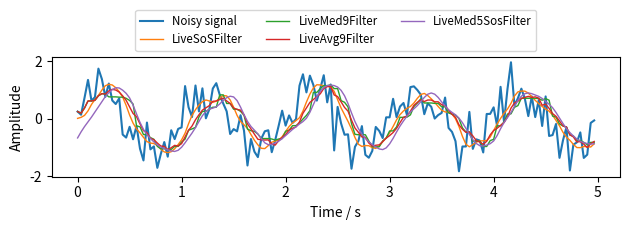

Python code for this plot:
#
# ABOUT
# Digital Filters

# LICENSE
# This program or module is free software: you can redistribute it and/or
# modify it under the terms of the GNU General Public License as published
# by the Free Software Foundation, either version 2 of the License, or
# version 3 of the License, or (at your option) any later version. It is
# provided for educational purposes and is distributed in the hope that
# it will be useful, but WITHOUT ANY WARRANTY; without even the implied
# warranty of MERCHANTABILITY or FITNESS FOR A PARTICULAR PURPOSE. See
# the GNU General Public License for more details.

# AUTHOR
# [redacted]


import numpy as np
from collections import deque
from bisect import bisect_left, insort

from typing import List, Optional, Deque, Any, TYPE_CHECKING

if TYPE_CHECKING:
    import numpy.typing as npt # pylint: disable=unused-import

# https://www.samproell.io/posts/yarppg/digital-filters-python/
class LiveFilter:
    """Base class for live filters.
    """
    def process(self, x:float) -> float:
        # do not process NaNs
        if np.isnan(x):
            return x

        return self._process(x)

    def __call__(self, x:float) -> float:
        return self.process(x)

    def _process(self, x:float) -> float:
        raise NotImplementedError('Derived class must implement _process')


class LiveLFilter(LiveFilter):
    """Live implementation of digital filter using difference equations.

    (infinite impulse response IIR filter; digital version can have instabilites)

    The following is almost equivalent to calling scipy.lfilter(b, a, xs):
    >>> lfilter = LiveLFilter(b, a)
    >>> [lfilter(x) for x in xs]
    """
    def __init__(self, b_:'npt.NDArray[np.float64]', a_:'npt.NDArray[np.float64]') -> None:
        """Initialize live filter based on difference equation.

        Args:
            b (array-like): numerator coefficients obtained from scipy
                filter design.
            a (array-like): denominator coefficients obtained from scipy
                filter design.
        """
        self.b = b_
        self.a = a_
        self._xs:Deque[float] = deque([0.0] * len(b), maxlen=len(b))
        self._ys:Deque[float] = deque([0.0] * (len(a) - 1), maxlen=len(a)-1)

    def _process(self, x:float) -> float:
        """Filter incoming data with standard difference equations.
        """
        self._xs.appendleft(x)
        y = np.dot(np.array(self.b), np.array(self._xs)) - np.dot(np.array(self.a[1:]), np.array(self._ys))
        y = y / self.a[0]
        self._ys.appendleft(y)

        return float(y)


class LiveSosFilter(LiveFilter):
    """Live implementation of digital filter with second-order sections.

    (usually to be preferred over lfilter as more stable)

    The following is equivalent to calling scipy.sosfilt(sos, xs):
    >>> sosfilter = LiveSosFilter(sos)
    >>> [sosfilter(x) for x in xs]
    """
    def __init__(self, sos_:Any) -> None:
        """Initialize live second-order sections filter.

        Args:
            sos (array-like): second-order sections obtained from scipy
                filter design (with output="sos").
        """
        self.sos = sos_

        self.n_sections = self.sos.shape[0]
        self.state = np.zeros((self.n_sections, 2))

    def _process(self, x:float) -> float:
        """Filter incoming data with cascaded second-order sections.
        """
        y:float = 0
        for s in range(self.n_sections):  # apply filter sections in sequence
            b0, b1, b2, _a0, a1, a2 = self.sos[s, :]

            # compute difference equations of transposed direct form II
            y = b0*x + self.state[s, 0]
            self.state[s, 0] = b1*x - a1*y + self.state[s, 1]
            self.state[s, 1] = b2*x - a2*y
            x = y  # set biquad output as input of next filter section.

        return y

class LiveMedian(LiveFilter):
    """Live implementation of a median low-pass filter.
    """
    def __init__(self, k:int) -> None:
        """Initialize live median low-pass filter.

        Args:
            k (odd natural number): window size
        """
        assert k % 2 == 1, 'Median filter length must be odd.'
        self.k:int = k
        self.init_list:List[float] = [] # collects first k readings until initialized
        self.total:float = 0 # the sum of the last n<k readings
        self.initialized:bool = False
        self.q:Optional[Deque[float]] = None
        self.l:Optional[List[float]] = None
        self.mididx:int = 0

    def init_queue(self) -> None:
        self.q = deque(self.init_list)
        if self.q is not None:
            self.l = list(self.q)
            self.l.sort()
            self.mididx = (len(self.q) - 1) // 2
            self.initialized = True
            del self.init_list
            del self.total

    def _process(self, x:float) -> float:
        """Filter incoming data with median low-pass filter.
        """
        if not self.initialized:
            if len(self.init_list) < self.k:
                self.init_list.append(x)
                self.total += x
#                return x
                # for a smoother start we return the mean until the window is filled
                return self.total / len(self.init_list)
            self.init_queue()
        if self.q is not None and self.l is not None:
            old_elem = self.q.popleft()
            self.q.append(x)
            del self.l[bisect_left(self.l, old_elem)]
            insort(self.l, x)
            return self.l[self.mididx]
        return x


class LiveMean(LiveFilter):
    def __init__(self, k:int) -> None:
        """Initialize live mean low-pass filter.

        Args:
            k: window size
        """
        self.k:int = k
        self.init_list:List[float] = [] # collects first k readings until initialized
        self.total:float = 0 # the sum of the last n<=k readings
        self.initialized:bool = False
        self.window:Optional[Deque[float]] = None

    def init_queue(self) -> None:
        self.window = deque(self.init_list)
        if self.window is not None:
            self.initialized = True
            del self.init_list

    def _process(self, x:float) -> float:
        """Filter incoming data with mean low-pass filter.
        """
        if not self.initialized:
            if len(self.init_list) < self.k:
                self.init_list.append(x)
                self.total += x
                return self.total / len(self.init_list)
            self.init_queue()
        if self.window is not None:

            self.total -= self.window.popleft()
            self.total += x
            self.window.append(x)
            return self.total / self.k
        return x

if __name__ == '__main__':

    ### example data
    np.random.seed(42)  # for reproducibility
    # create time steps and corresponding sine wave with Gaussian noise
    fs = 30  # sampling rate, Hz
    ts = np.arange(0, 5, 1.0 / fs)  # time vector - 5 seconds

    ys = np.sin(2*np.pi * 1.0 * ts)  # signal @ 1.0 Hz, without noise
    yerr = 0.5 * np.random.normal(size=len(ts))  # Gaussian noise
    yraw = ys + yerr

    # define the filters
    from scipy.signal import iirfilter, lfilter, sosfilt # type # ignore[import-untyped]
    #
    # define lowpass filter with 2.5 Hz cutoff frequency of order 4 (note: delay increases with order)
    b, a = iirfilter(4, Wn=2.5, fs=fs, btype='low', ftype='butter')
    y_scipy_lfilter = lfilter(b, a, yraw)

    live_lfilter = LiveLFilter(b, a)
    # simulate live filter - passing values one by one
    y_live_lfilter = [live_lfilter(y) for y in yraw]


    # define lowpass filter with 2.5 Hz cutoff frequency of order 2
    sos = iirfilter(2, Wn=2.5, fs=fs, btype='low',
                                 ftype='butter', output='sos')
    y_scipy_sosfilt = sosfilt(sos, yraw)

    live_sosfilter = LiveSosFilter(sos)
    # simulate live filter - passing values one by one
    y_live_sosfilt = [live_sosfilter(y) for y in yraw]


    med5filter = LiveMedian(5)
    # simulate median filter - passing values one by one
    y_live_med5filt = [med5filter(y) for y in yraw]

    med9filter = LiveMedian(9)
    # simulate median filter - passing values one by one
    y_live_med9filt = [med9filter(y) for y in yraw]

    avg9filter = LiveMean(9)
    # simulate mean filter - passing values one by one
    y_live_avg9filt = [avg9filter(y) for y in yraw]

    y_live_med5sosfilt = [live_sosfilter(med5filter(y)) for y in yraw]


    # plot the data
    import matplotlib.pyplot as plt
    plt.figure(figsize=(6.4, 2.4))
    plt.plot(ts, yraw, label='Noisy signal')
#    plt.plot(ts, y_scipy_lfilter, lw=1, label="SciPy lfilter")
#    plt.plot(ts, y_live_lfilter, lw=1, ls="dashed", label="LiveLFilter")
#    plt.plot(ts, y_scipy_sosfilt, lw=1, label="SciPy SoS filter")
    plt.plot(ts, y_live_sosfilt, lw=1, label='LiveSoSFilter')
#    plt.plot(ts, y_live_med5filt, lw=1, label='LiveMed5Filter')
    plt.plot(ts, y_live_med9filt, lw=1, label='LiveMed9Filter')
    plt.plot(ts, y_live_avg9filt, lw=1, label='LiveAvg9Filter')
    plt.plot(ts, y_live_med5sosfilt, lw=1, label='LiveMed5SosFilter')

    plt.legend(loc='lower center', bbox_to_anchor=[0.5, 1], ncol=3,
               fontsize='smaller')
    plt.xlabel('Time / s')
    plt.ylabel('Amplitude')
    plt.tight_layout()
    plt.show()
